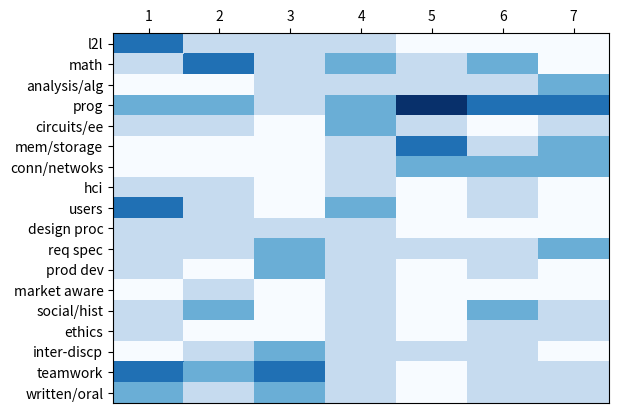

This figure's Python source:
# -*- coding: utf-8 -*-
"""
Created on Wed Apr  8 12:01:19 2015

[redacted]
"""
import matplotlib.pyplot as plt
import numpy as np

                          #[1,m,a,p,e,m,c,h,u,d,r,p,m,s,e,i,t,w]
classes = { 'desnat':      [1,0,0,0,0,0,0,0,1,1,1,1,0,0,0,0,1,1],
            'softdes':     [1,0,0,1,0,0,0,1,1,0,0,0,0,0,0,0,1,0],
            'modsim':      [1,1,0,1,0,0,0,0,0,0,0,0,0,0,0,0,1,0],
            'instrum':     [0,0,0,0,1,0,0,0,0,0,0,0,0,0,0,0,0,0],
            'grandes':     [0,0,0,0,0,0,0,0,1,0,0,0,0,1,1,0,0,1],
                          #[1,m,a,p,e,m,c,h,u,d,r,p,m,s,e,i,t,w]
            'apps':        [0,0,0,1,0,0,0,1,1,1,1,0,1,0,0,0,1,1],
            'calc1':       [1,1,0,0,0,0,0,0,0,0,0,0,0,1,0,0,0,0],
            'electrical':  [0,0,0,0,1,0,0,0,0,0,0,0,0,0,0,0,0,0],
            'motion':      [0,1,0,0,0,0,0,0,0,0,0,0,0,0,0,1,1,0],
            'datasci':     [0,1,0,1,0,0,0,0,0,0,0,0,0,1,0,0,0,0],
                          #[1,m,a,p,e,m,c,h,u,d,r,p,m,s,e,i,t,w]
            'procfab':     [0,0,0,0,0,0,0,0,0,1,1,1,0,0,0,0,0,0],
            'calc2':       [1,1,0,0,0,0,0,0,0,0,0,0,0,0,0,0,0,0],
            'matsci':      [0,0,0,0,0,0,0,0,0,0,0,0,0,0,0,1,1,0],
            'biotech':     [0,0,0,0,0,0,0,0,0,0,0,0,0,0,0,1,1,1],
            'nandtetris':  [0,0,0,1,1,1,0,0,0,0,0,0,0,0,0,0,0,0],
                          #[1,m,a,p,e,m,c,h,u,d,r,p,m,s,e,i,t,w]
            'modcon':      [1,1,0,0,0,0,0,0,0,0,0,0,0,0,0,0,0,0],
            'em':          [0,1,0,0,1,0,0,0,0,0,0,0,0,0,0,0,0,0],
            'techent':     [0,0,0,0,0,0,0,0,1,0,1,1,1,1,1,1,1,1],
            'socialntwk':  [0,0,0,0,0,0,1,0,0,0,0,0,0,1,1,1,0,1],
            'heattrans':   [0,1,0,1,0,0,0,0,0,0,1,0,0,0,0,1,0,0],
                          #[1,m,a,p,e,m,c,h,u,d,r,p,m,s,e,i,t,w]
            'agilecollab': [0,0,1,1,0,0,0,0,0,0,1,1,0,0,0,0,1,1],
            'cloud':       [0,0,0,1,0,1,1,0,0,0,0,0,0,0,0,0,0,0],
            'webtech':     [0,0,1,1,0,0,1,1,1,1,0,0,0,0,0,0,0,0],
            'embedded':    [0,0,0,1,1,1,1,0,0,0,0,0,0,0,0,0,0,0],
                          #[1,m,a,p,e,m,c,h,u,d,r,p,m,s,e,i,t,w]
            'softsol':     [0,1,1,1,0,0,0,0,0,0,0,0,0,0,0,0,0,0],
            'bigdata':     [0,1,0,1,0,1,1,0,0,0,1,0,0,1,0,0,0,0],
            'digitalgames':[0,0,0,1,0,0,0,1,1,0,0,1,0,0,0,0,1,0],
            'designcomp':  [0,0,0,0,1,1,0,0,0,0,1,0,0,0,0,0,0,0],
                          #[1,m,a,p,e,m,c,h,u,d,r,p,m,s,e,i,t,w]
            'hackertech':  [0,0,1,1,0,0,1,0,0,0,0,0,0,1,1,0,0,1],
            'supercomp':   [0,0,0,1,0,1,1,0,0,0,0,0,0,0,0,0,0,0],
            'virtreal':    [0,0,0,1,0,0,0,1,1,0,0,0,0,0,0,0,1,0],
            'robo':        [0,0,1,1,0,0,0,0,0,0,1,0,0,0,0,0,1,0],
            'thinkos':     [0,0,1,1,0,1,0,0,0,0,0,0,0,0,0,0,0,0]}

original = [['desnat','softdes','modsim','instrum','grandes'],
      ['datasci','calc1','apps','motion','electrical'],
    ['procfab','calc2','matsci','biotech','nandtetris'],
    ['modcon','em','techent','socialntwk','heattrans'],
    ['agilecollab','cloud','webtech','embedded'],
    ['softsol','bigdata','digitalgames','designcomp'],
    ['hackertech','supercomp','virtreal','robo']]

'''
We designed this one based on adding a thinkOS clas that has to come
before supercomputing. We moved ACD earlier, but it could be switched with
NAND/Tetris.  WebTech is alos earlier to spread out social networks and 
heat transfer in later semesters.  ThinkOS, cloud comp, and embedded comp
are all together to give a spanning look at computing, which is good coming
right after NAND/tetris.
'''
horizcontent = [['desnat','softdes','modsim','instrum','grandes'],
      ['datasci','calc1','apps','motion','electrical'],
    ['procfab','calc2','matsci','biotech','agilecollab'],
    ['modcon','em','techent','nandtetris','webtech'],
    ['thinkos','cloud','heattrans','embedded'],
    ['softsol','bigdata','digitalgames','socialntwk'],
    ['hackertech','supercomp','designcomp','robo']]
    
initial = [['desnat','softdes','modsim','instrum','grandes'],
      ['datasci','calc1','apps','motion','electrical'],
    ['procfab','calc2','matsci','nandtetris','agilecollab'],
    ['modcon','em','techent','designcomp','softsol'],
    ['biotech','cloud','webtech','embedded','socialntwk'],
    ['heattrans','bigdata','digitalgames','hackertech'],
    ['supercomp','virtreal','robo']]


Z = np.zeros((18,7))
curr = horizcontent
sem=0
comp=0
for semester in curr:
    for course in semester:
        compet = classes[course]
        for val in compet:
            Z[comp][sem]+=val
            comp+=1
        comp=0
    sem+=1
    
print(Z)

column_labels = ['l2l','math','analysis/alg','prog','circuits/ee','mem/storage','conn/netwoks','hci',
                 'users','design proc','req spec','prod dev','market aware',
                 'social/hist','ethics','inter-discp','teamwork','written/oral']
row_labels = list('1234567')

fig, ax = plt.subplots()
heatmap = ax.pcolor(Z, cmap=plt.cm.Blues)

# put the major ticks at the middle of each cell
ax.set_xticks(np.arange(Z.shape[1])+0.5, minor=False)
ax.set_yticks(np.arange(Z.shape[0])+0.5, minor=False)

# want a more natural, table-like display
ax.invert_yaxis()
ax.xaxis.tick_top()
#
ax.set_xticklabels(row_labels, minor=False)
ax.set_yticklabels(column_labels, minor=False)
plt.show()
